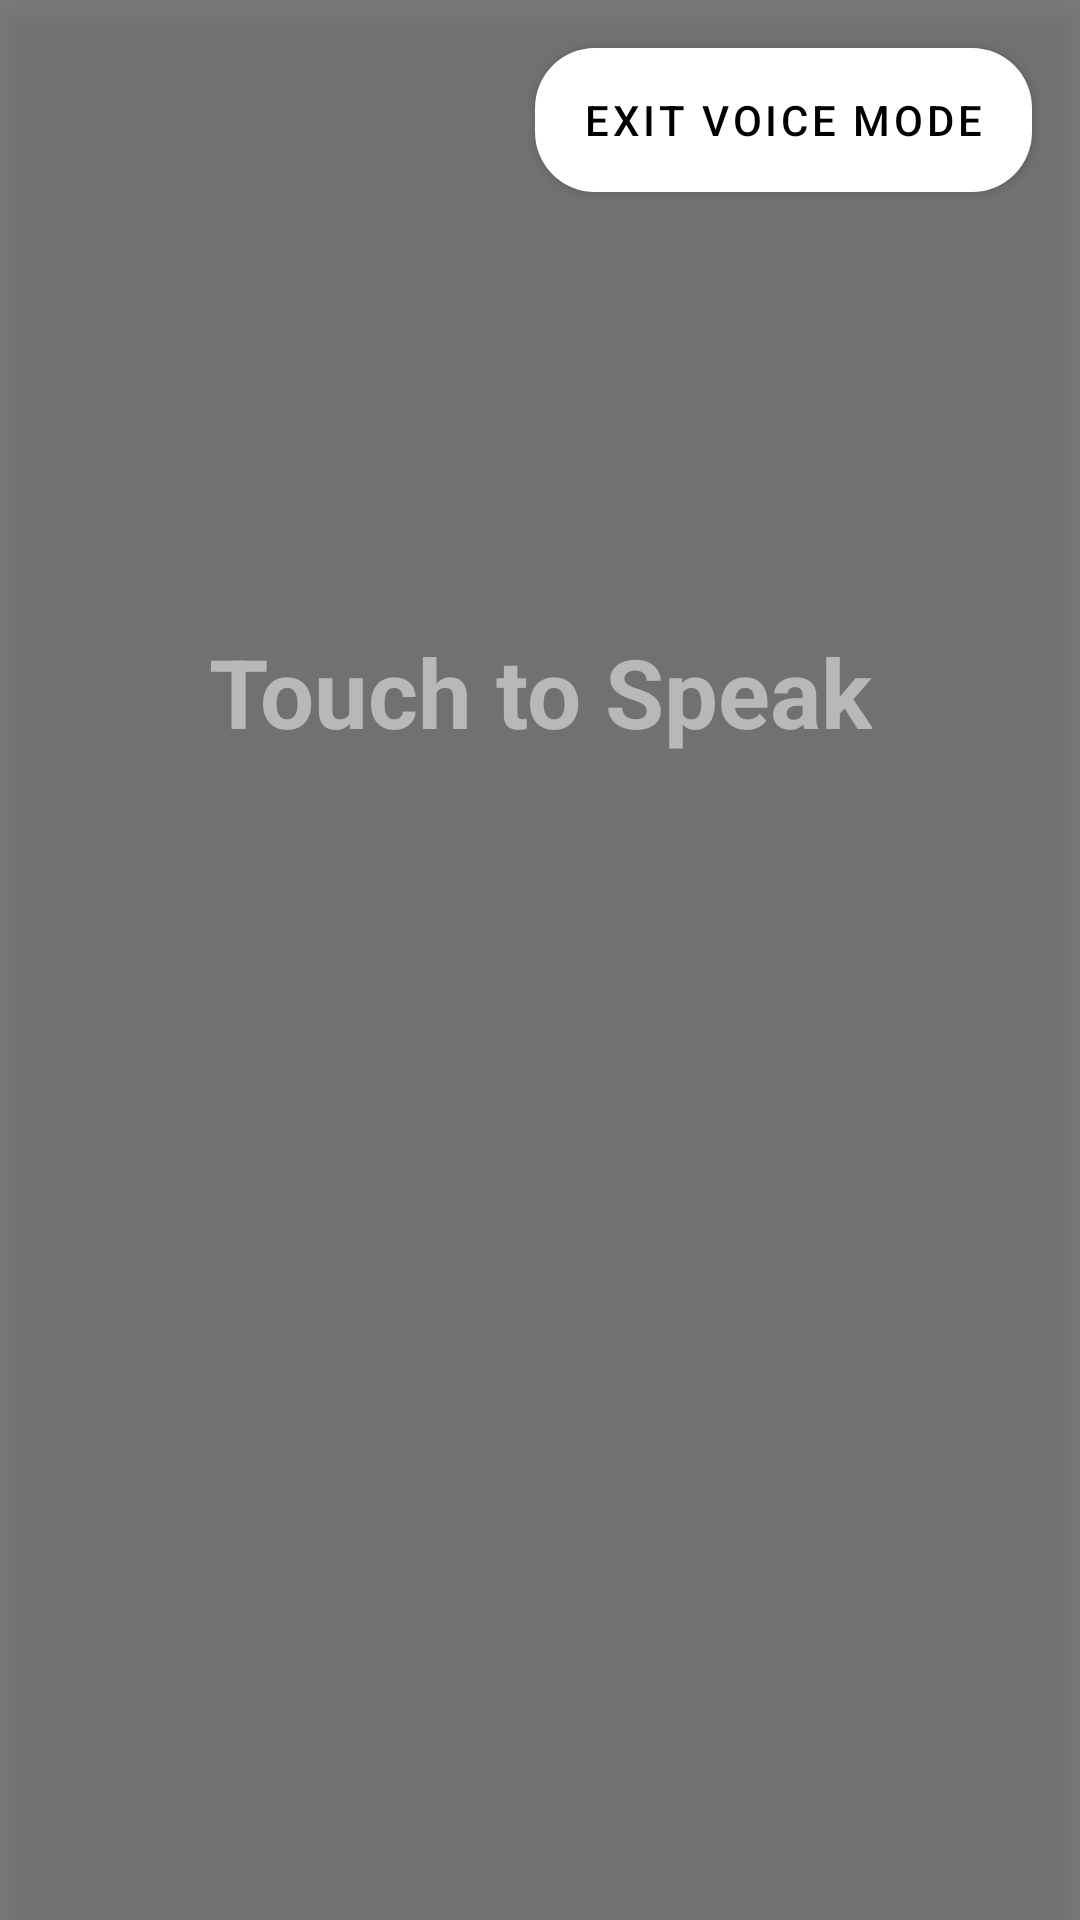

Write the Android layout XML for this screen, with the resource values it uses.
<!-- AndroidManifest.xml: application theme Theme.VoiceVision -->
<!-- res/layout/view_voice.xml -->
<?xml version="1.0" encoding="utf-8"?>
<androidx.constraintlayout.widget.ConstraintLayout xmlns:android="http://schemas.android.com/apk/res/android"
    xmlns:app="http://schemas.android.com/apk/res-auto"
    android:layout_width="match_parent"
    android:layout_height="match_parent"
    android:background="@color/bg_transparent"
    android:elevation="8dp">

    <View
        android:id="@+id/view"
        android:layout_width="wrap_content"
        android:layout_height="wrap_content"
        app:layout_constraintBottom_toBottomOf="parent"
        app:layout_constraintEnd_toEndOf="parent"
        app:layout_constraintStart_toStartOf="parent"
        app:layout_constraintTop_toTopOf="parent" />

    <com.google.android.material.button.MaterialButton
        android:id="@+id/mb_exit_voice_mode"
        android:layout_width="wrap_content"
        android:layout_height="wrap_content"
        android:layout_marginTop="16dp"
        android:layout_marginEnd="16dp"
        android:insetTop="0dp"
        android:insetBottom="0dp"
        android:text="@string/exit_voice_mode"
        android:textColor="@color/black"
        app:backgroundTint="@color/white"
        app:cornerRadius="20dp"
        app:layout_constraintEnd_toEndOf="parent"
        app:layout_constraintTop_toTopOf="parent" />

    <com.google.android.material.textview.MaterialTextView
        android:id="@+id/mtv_text_voice_mode"
        android:layout_width="wrap_content"
        android:layout_height="wrap_content"
        android:layout_marginHorizontal="24dp"
        android:text="@string/touch_to_speak"
        android:textAppearance="@style/TextAppearance.Material3.HeadlineLarge"
        android:textColor="@color/light_white"
        android:textStyle="bold"
        app:layout_constraintBottom_toBottomOf="@+id/view"
        app:layout_constraintEnd_toEndOf="parent"
        app:layout_constraintStart_toStartOf="parent"
        app:layout_constraintTop_toTopOf="parent"
        app:layout_constraintVertical_bias="0.35" />

</androidx.constraintlayout.widget.ConstraintLayout>
<!-- resources referenced by this layout -->
<resources>
  <color name="bg_transparent">#80000000</color>
  <color name="black">#FF000000</color>
  <color name="light_white">#B8B8B8</color>
  <color name="white">#FFFFFFFF</color>
  <string name="exit_voice_mode">Exit Voice Mode</string>
  <string name="touch_to_speak">Touch to Speak</string>
  <style name="Theme.VoiceVision" parent="Theme.MaterialComponents.DayNight.NoActionBar">
          
          <item name="colorPrimary">@color/primary_500</item>
          <item name="colorPrimaryVariant">@color/primary_700</item>
          <item name="colorOnPrimary">@color/white</item>
          
          <item name="colorSecondary">@color/secondary_200</item>
          <item name="colorSecondaryVariant">@color/secondary_700</item>
          <item name="colorOnSecondary">@color/black</item>
          
          <item name="android:statusBarColor">?attr/colorPrimaryVariant</item>
          
      </style>
  <color name="primary_500">#520C80</color>
  <color name="primary_700">#410966</color>
  <color name="secondary_200">#E7B6E5</color>
  <color name="secondary_700">#CFA3CE</color>
</resources>
